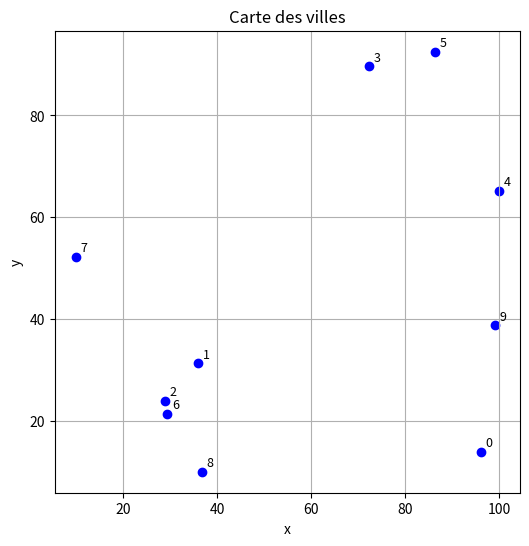

Reproduce this figure in Python.
import random
import matplotlib.pyplot as plt

# Générer n villes aléatoires dans un carré de 100x100
def generer_villes(n, largeur=100, hauteur=100):
    villes = []
    for i in range(n):
        x = random.uniform(0, largeur)
        y = random.uniform(0, hauteur)
        villes.append((x, y))
    return villes

# Exemple : générer 10 villes
villes = generer_villes(10)

# Affichage
def afficher_villes(villes):
    xs, ys = zip(*villes)
    plt.figure(figsize=(6,6))
    plt.scatter(xs, ys, color='blue')
    for i, (x, y) in enumerate(villes):
        plt.text(x + 1, y + 1, str(i), fontsize=9)
    plt.title("Carte des villes")
    plt.xlabel("x")
    plt.ylabel("y")
    plt.grid(True)
    plt.show()

afficher_villes(villes)

